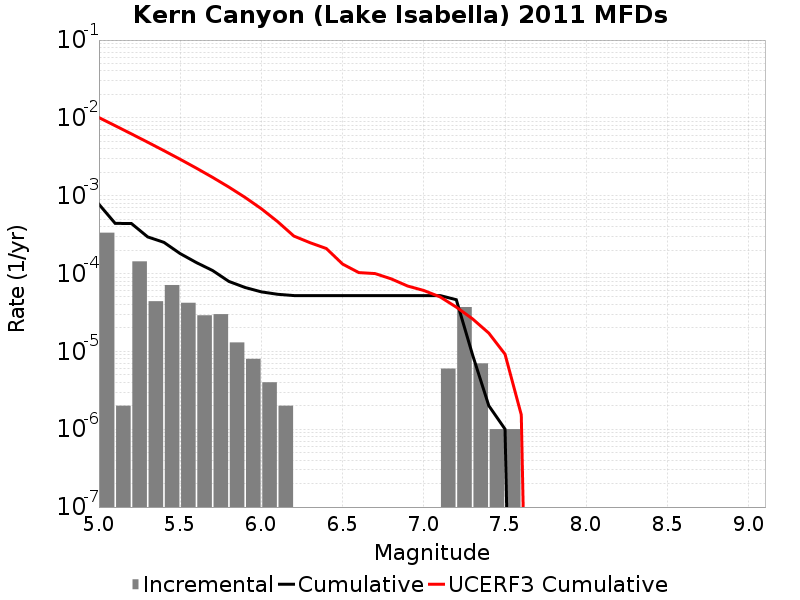

Data behind this chart, as committed beside it:
Magnitude, Incremental Rate, Cumulative Rate, UCERF3 Cumulative Rate
5.05, 3.3500473E-4, 7.763284E-4, 0.01008
5.15, 2.0060165E-6, 4.4132362E-4, 0.007935
5.25, 1.4343018E-4, 4.393176E-4, 0.006228
5.35, 4.413236E-5, 2.958874E-4, 0.004872
5.45, 7.121358E-5, 2.5175506E-4, 0.003795
5.55, 4.2126347E-5, 1.8054148E-4, 0.002939
5.65, 2.9087238E-5, 1.3841514E-4, 0.00226
5.75, 3.0090247E-5, 1.093279E-4, 0.00172
5.85, 1.3039107E-5, 7.923765E-5, 0.001291
5.95, 8.024066E-6, 6.619854E-5, 9.503511E-4
6.05, 4.012033E-6, 5.8174475E-5, 6.7977613E-4
6.15, 2.0060165E-6, 5.4162443E-5, 4.648508E-4
6.25, 0.0, 5.215643E-5, 3.032011E-4
6.35, 0.0, 5.215643E-5, 2.489576E-4
6.45, 0.0, 5.215643E-5, 2.0968633E-4
6.55, 0.0, 5.215643E-5, 1.3241736E-4
6.65, 0.0, 5.215643E-5, 1.0287152E-4
6.75, 0.0, 5.215643E-5, 9.99653E-5
6.85, 0.0, 5.215643E-5, 8.534971E-5
6.95, 0.0, 5.215643E-5, 6.918855E-5
7.05, 0.0, 5.215643E-5, 6.058486E-5
7.15, 6.018049E-6, 5.215643E-5, 5.018167E-5
7.25, 3.7111306E-5, 4.613838E-5, 3.704446E-5
7.35, 7.0210576E-6, 9.027074E-6, 2.6169544E-5
7.45, 1.0030083E-6, 2.0060165E-6, 1.7185217E-5
7.55, 1.0030083E-6, 1.0030083E-6, 9.199693E-6
7.65, 0.0, 0.0, 1.531443E-6
7.75, 0.0, 0.0, 0.0
7.85, 0.0, 0.0, 0.0
7.95, 0.0, 0.0, 0.0
8.05, 0.0, 0.0, 0.0
8.15, 0.0, 0.0, 0.0
8.25, 0.0, 0.0, 0.0
8.35, 0.0, 0.0, 0.0
8.45, 0.0, 0.0, 0.0
8.55, 0.0, 0.0, 0.0
8.65, 0.0, 0.0, 0.0
8.75, 0.0, 0.0, 0.0
8.85, 0.0, 0.0, 0.0
8.95, 0.0, 0.0, 0.0
9.05, 0.0, 0.0, 0.0
